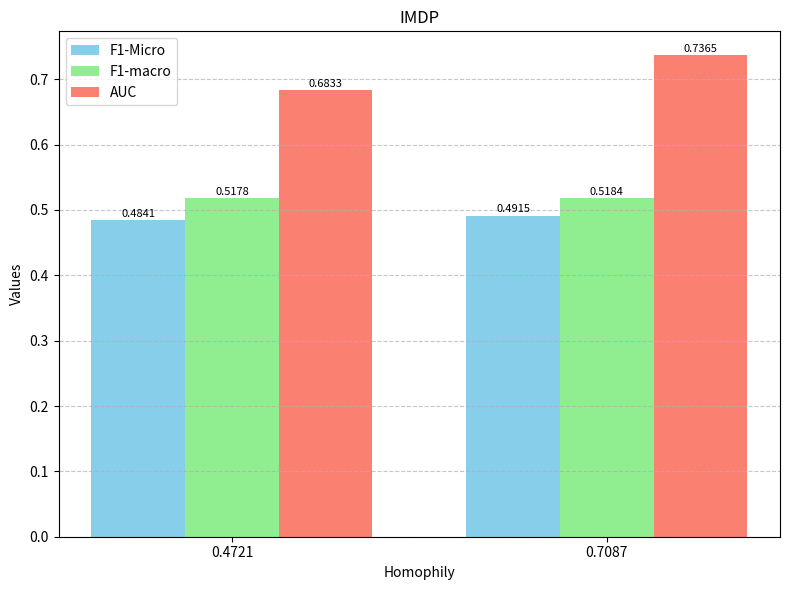

This chart was generated by the following Python code: (Note: this script raises an exception after producing the figure.)
import matplotlib.pyplot as plt
import numpy as np

# 数据
x2 = [0.4721, 0.7087]
y3 = [0.6833, 0.7365]
y2 = [0.5178, 0.5184]
y1 = [0.4841, 0.4915]

# 转换为 numpy 方便操作
x = np.arange(len(x2))  # [0, 1]
bar_width = 0.25

# 创建图形
plt.figure(figsize=(8, 6))

# 绘制柱状图
plt.bar(x - bar_width, y1, width=bar_width, label='F1-Micro', color='skyblue')
plt.bar(x,             y2, width=bar_width, label='F1-macro', color='lightgreen')
plt.bar(x + bar_width, y3, width=bar_width, label='AUC', color='salmon')

# 添加标签、刻度、图例
plt.xticks(x, [f'{v:.4f}' for v in x2])  # 显示 x2 的值作为 x 轴标签
plt.xlabel('Homophily')
plt.ylabel('Values')
plt.title("IMDP")
plt.legend()
plt.grid(axis='y', linestyle='--', alpha=0.7)

# 可选：在柱子顶部标出数值
def add_labels(values, xpos, width):
    for xi, yi in zip(xpos, values):
        plt.text(xi, yi + 0.005, f'{yi:.4f}', ha='center', fontsize=8)

add_labels(y1, x - bar_width, bar_width)
add_labels(y2, x, bar_width)
add_labels(y3, x + bar_width, bar_width)

# 保存和显示
plt.tight_layout()
plt.savefig("./result/graph/bar_chart.svg", dpi=300, bbox_inches='tight')
plt.show()
